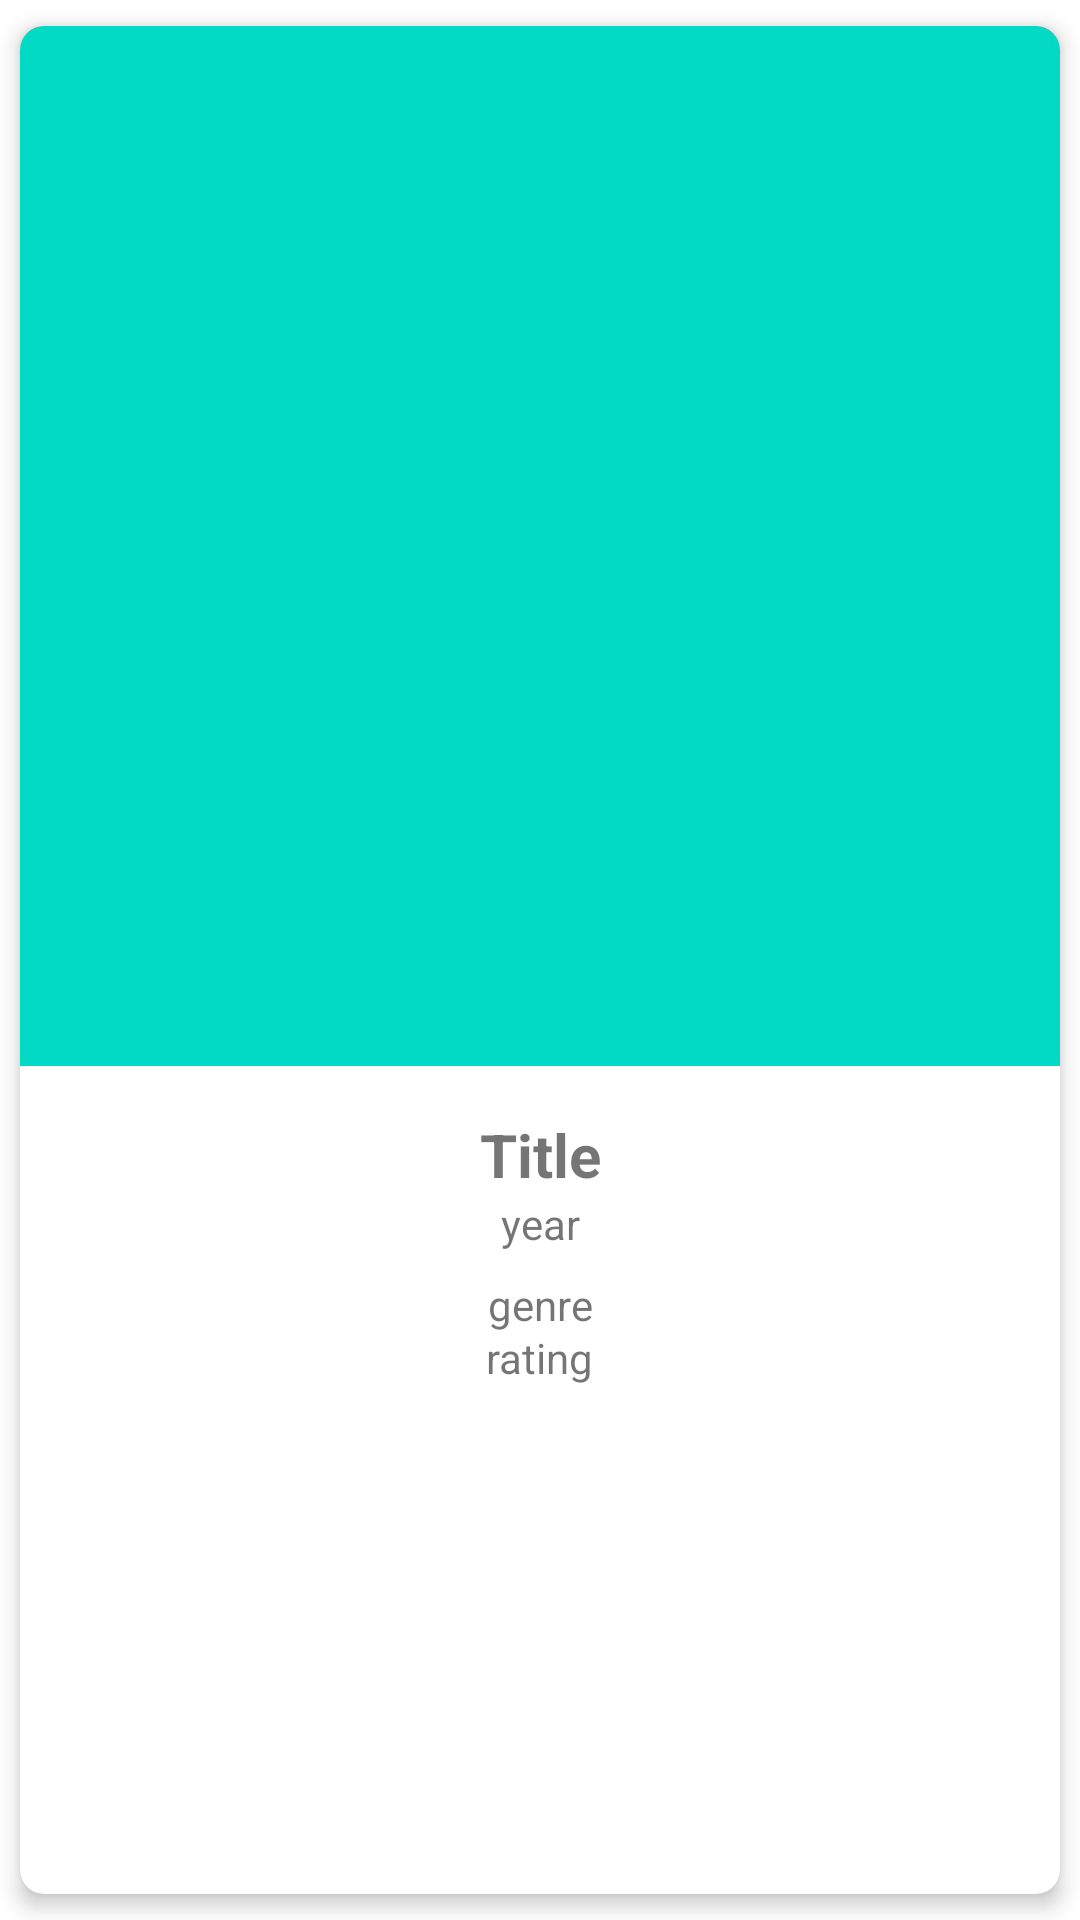

Android layout source for this screen:
<!-- AndroidManifest.xml: application theme Theme.Pilem -->
<!-- res/layout/tvshow_item_row.xml -->
<?xml version="1.0" encoding="utf-8"?>
<androidx.cardview.widget.CardView
    xmlns:android="http://schemas.android.com/apk/res/android"
    android:layout_width="150dp"
    app:cardElevation="4dp"
    app:cardCornerRadius="8dp"
    app:cardUseCompatPadding="true"
    android:layout_height="match_parent"
    xmlns:app="http://schemas.android.com/apk/res-auto">

    <androidx.constraintlayout.widget.ConstraintLayout
        android:layout_width="match_parent"
        android:layout_height="wrap_content"
        android:orientation="vertical">

        <ImageView
            android:id="@+id/banner_image"
            android:layout_width="match_parent"
            android:layout_height="wrap_content"
            android:contentDescription="@string/poster"
            android:adjustViewBounds="true"
            android:scaleType="fitCenter"
            android:src="@color/teal_200"
            app:layout_constraintEnd_toEndOf="parent"
            app:layout_constraintStart_toStartOf="parent"
            app:layout_constraintTop_toTopOf="parent" />

        <TextView
            android:id="@+id/title_text"
            android:layout_width="match_parent"
            android:layout_height="wrap_content"
            android:paddingStart="16dp"
            android:textSize="20sp"
            android:paddingEnd="16dp"
            android:layout_marginTop="16dp"
            android:ellipsize="end"
            android:gravity="center"
            android:maxLines="3"
            android:text="@string/title"
            android:textStyle="bold"
            app:layout_constraintTop_toBottomOf="@id/banner_image" />

        <TextView
            android:id="@+id/year_text"
            android:layout_width="match_parent"
            android:paddingStart="16dp"
            android:paddingEnd="16dp"
            android:layout_height="wrap_content"
            android:gravity="center"
            android:text="@string/year"
            app:layout_constraintTop_toBottomOf="@id/title_text" />

        <TextView
            android:id="@+id/genre_text"
            android:layout_width="match_parent"
            android:paddingStart="16dp"
            android:paddingEnd="16dp"
            android:layout_height="wrap_content"
            android:layout_marginTop="8dp"
            android:gravity="center"
            android:text="@string/genre"
            app:layout_constraintTop_toBottomOf="@id/year_text" />

        <ImageView
            android:id="@+id/rating_img"
            android:layout_width="wrap_content"
            android:layout_height="wrap_content"
            android:layout_marginTop="8dp"
            android:contentDescription="@string/rating"
            android:layout_marginBottom="16dp"
            android:src="@drawable/ic_baseline_star_rate_24"
            app:layout_constraintBottom_toBottomOf="parent"
            app:layout_constraintEnd_toStartOf="@+id/rating_text"
            app:layout_constraintHorizontal_bias="0.5"
            app:layout_constraintHorizontal_chainStyle="packed"
            app:layout_constraintStart_toStartOf="parent"
            app:layout_constraintTop_toBottomOf="@id/genre_text"
            app:tint="@color/yellow" />

        <TextView
            android:id="@+id/rating_text"
            android:layout_width="wrap_content"
            android:layout_height="wrap_content"
            android:text="@string/rating"
            app:layout_constraintBottom_toBottomOf="@+id/rating_img"
            app:layout_constraintEnd_toEndOf="parent"
            app:layout_constraintHorizontal_bias="0.5"
            app:layout_constraintStart_toEndOf="@+id/rating_img"
            app:layout_constraintTop_toTopOf="@+id/rating_img" />
    </androidx.constraintlayout.widget.ConstraintLayout>

</androidx.cardview.widget.CardView>
<!-- resources referenced by this layout -->
<resources>
  <color name="teal_200">#FF03DAC5</color>
  <color name="yellow">#FFEB3B</color>
  <string name="genre">genre</string>
  <string name="poster">Poster</string>
  <string name="rating">rating</string>
  <string name="title">Title</string>
  <string name="year">year</string>
  <style name="Theme.Pilem" parent="Theme.MaterialComponents.DayNight.NoActionBar">
          
          <item name="colorPrimary">@color/purple_500</item>
          <item name="colorPrimaryVariant">@color/purple_700</item>
          <item name="colorOnPrimary">@color/white</item>
          
          <item name="colorSecondary">@color/teal_200</item>
          <item name="colorSecondaryVariant">@color/teal_700</item>
          <item name="colorOnSecondary">@color/black</item>
          
          <item name="android:statusBarColor" tools:targetApi="l">?attr/colorPrimaryVariant</item>
          
      </style>
  <color name="purple_500">#FF6200EE</color>
  <color name="purple_700">#FF3700B3</color>
  <color name="white">#FFFFFFFF</color>
  <color name="teal_700">#FF018786</color>
  <color name="black">#FF000000</color>
</resources>
